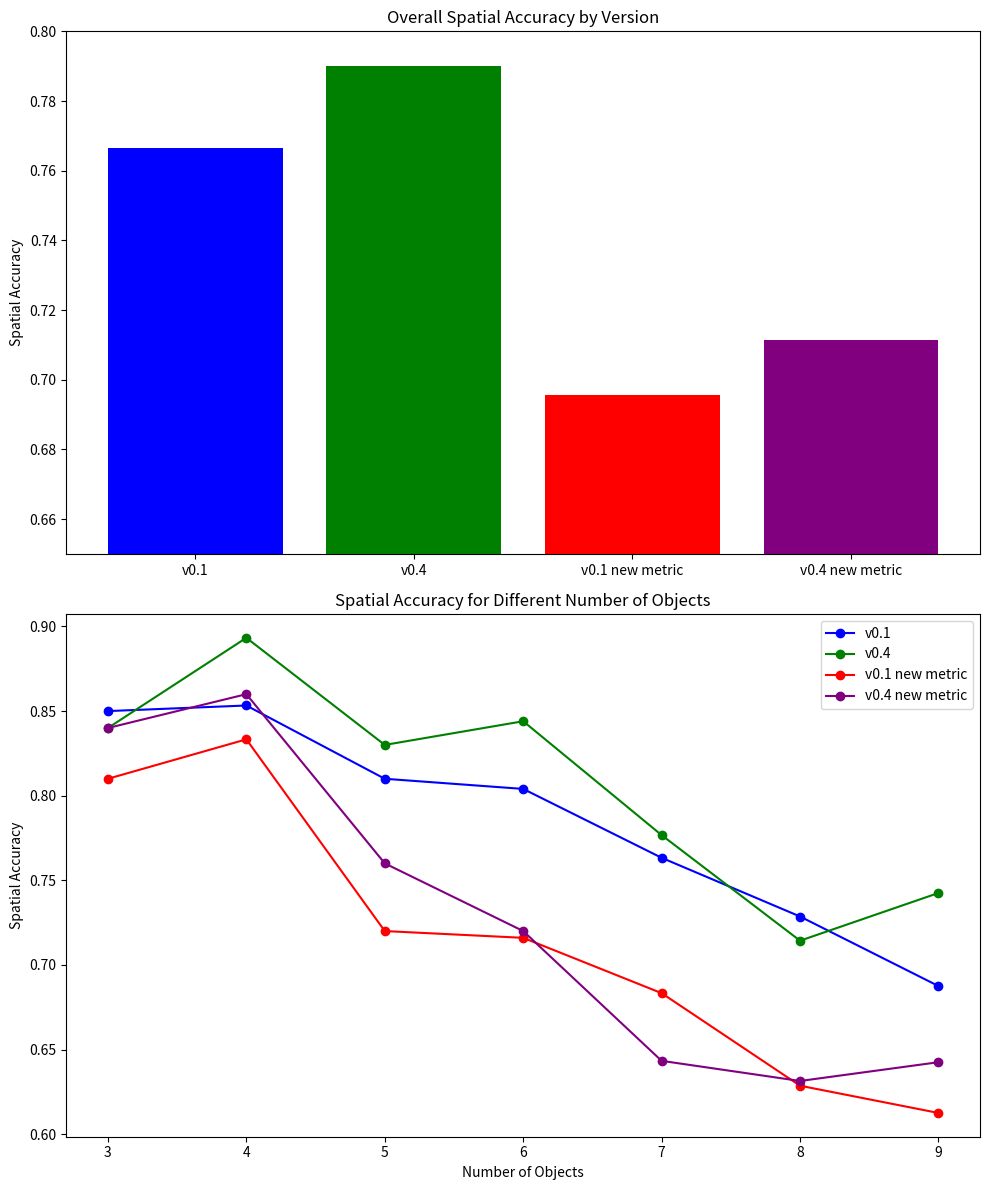

Generate this figure with matplotlib:
import matplotlib.pyplot as plt
import numpy as np

# Data
versions = ['v0.1', 'v0.4', 'v0.1 new metric', 'v0.4 new metric']
overall_spatial_accuracy = [0.7665, 0.7901, 0.6955, 0.7113]
objects_count = np.arange(3, 10)

# Spatial Accuracy for different object counts
spatial_accuracy = {
    'v0.1': [0.85, 0.8533, 0.81, 0.804, 0.7633, 0.7286, 0.6875],
    'v0.4': [0.84, 0.8933, 0.83, 0.844, 0.7767, 0.7143, 0.7425],
    'v0.1 new metric': [0.81, 0.8333, 0.72, 0.716, 0.6833, 0.6286, 0.6125],
    'v0.4 new metric': [0.84, 0.86, 0.76, 0.72, 0.6433, 0.6314, 0.6425]
}

fig, ax = plt.subplots(2, 1, figsize=(10, 12))

# Overall Spatial Accuracy Bar Plot
ax[0].bar(versions, overall_spatial_accuracy, color=['blue', 'green', 'red', 'purple'])
ax[0].set_title('Overall Spatial Accuracy by Version')
ax[0].set_ylabel('Spatial Accuracy')
ax[0].set_ylim(0.65, 0.8)

# Spatial Accuracy by Number of Objects Line Plot
colors = ['blue', 'green', 'red', 'purple']
for i, version in enumerate(versions):
    ax[1].plot(objects_count, spatial_accuracy[version], '-o', label=version, color=colors[i])

ax[1].set_title('Spatial Accuracy for Different Number of Objects')
ax[1].set_xlabel('Number of Objects')
ax[1].set_ylabel('Spatial Accuracy')
ax[1].legend()

plt.tight_layout()
plt.show()


